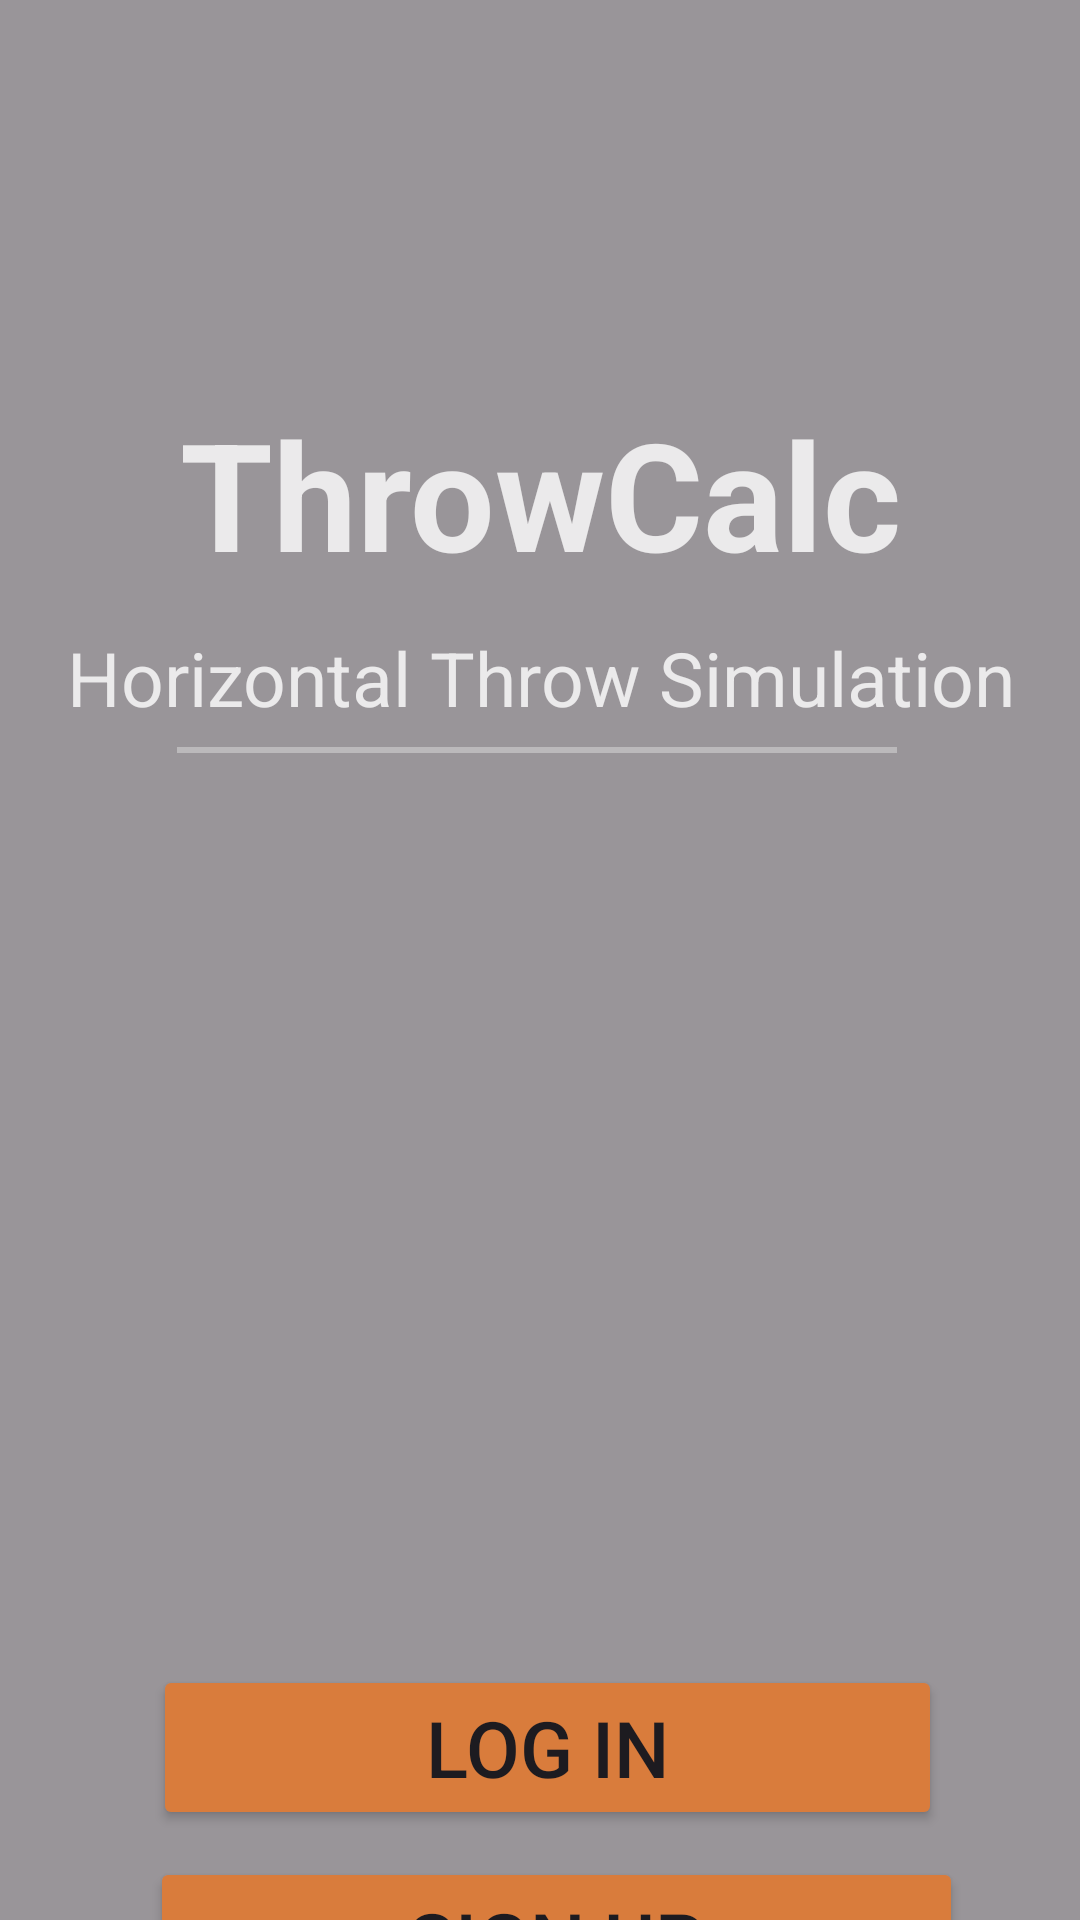

Produce the Android XML layout that renders to this screen, including the resource entries it uses.
<!-- AndroidManifest.xml: application theme Theme.NewApp2 -->
<!-- res/layout/activity_main1.xml -->
<?xml version="1.0" encoding="utf-8"?>
<RelativeLayout
    xmlns:android="http://schemas.android.com/apk/res/android"
    xmlns:tools="http://schemas.android.com/tools"
    android:id="@+id/main"
    android:layout_width="match_parent"
    android:layout_height="match_parent"
    android:background="@drawable/imgg"
    tools:context=".MainActivity1">

    

    

    

    <View
        android:layout_width="match_parent"
        android:layout_height="match_parent"
        android:background="#66000000" />

    <TextView
        android:id="@+id/Title"
        android:layout_width="match_parent"
        android:layout_height="77dp"
        android:layout_alignParentStart="true"
        android:layout_alignParentTop="true"
        android:layout_alignParentEnd="true"
        android:layout_marginStart="0dp"
        android:layout_marginTop="126dp"
        android:layout_marginEnd="0dp"
        android:layout_marginBottom="527dp"
        android:gravity="center"
        android:text="ThrowCalc"
        android:textColor="#CCFFFFFF"
        android:textSize="50sp"
        android:textStyle="bold" />

    <TextView
        android:id="@+id/subTitle"
        android:layout_width="match_parent"
        android:layout_height="wrap_content"
        android:layout_alignParentStart="true"
        android:layout_alignParentTop="true"
        android:layout_alignParentEnd="true"
        android:layout_marginStart="0dp"
        android:layout_marginTop="209dp"
        android:layout_marginEnd="0dp"
        android:layout_marginBottom="488dp"
        android:gravity="center"
        android:text="Horizontal Throw Simulation"
        android:textColor="#CCFFFFFF"
        android:textSize="25sp" />

    
    <View
        android:layout_width="290dp"
        android:layout_height="2dp"
        android:layout_alignParentStart="true"
        android:layout_alignParentTop="true"
        android:layout_alignParentEnd="true"
        android:layout_marginStart="59dp"
        android:layout_marginTop="249dp"
        android:layout_marginEnd="61dp"
        android:layout_marginBottom="479dp"
        android:background="#55FFFFFF" />

    

    

    <Button
        android:id="@+id/ButtonL"
        android:layout_width="314dp"
        android:layout_height="wrap_content"
        android:layout_alignParentStart="true"
        android:layout_alignParentTop="true"
        android:layout_alignParentEnd="true"
        android:layout_marginStart="51dp"
        android:layout_marginTop="555dp"
        android:layout_marginEnd="46dp"
        android:layout_marginBottom="124dp"
        android:backgroundTint="#D97C3C"
        android:text="log in"
        android:textSize="26sp" />

    <Button
        android:id="@+id/ButtonS"
        android:layout_width="321dp"
        android:layout_height="wrap_content"
        android:layout_alignParentStart="true"
        android:layout_alignParentTop="true"
        android:layout_alignParentEnd="true"
        android:layout_marginStart="50dp"
        android:layout_marginTop="619dp"
        android:layout_marginEnd="39dp"
        android:layout_marginBottom="54dp"
        android:backgroundTint="#D97C3C"
        android:text="sign up"
        android:textSize="26sp" />

</RelativeLayout>
<!-- resources referenced by this layout -->
<resources>
  <style name="Theme.NewApp2" parent="Base.Theme.NewApp2" />
  <style name="Base.Theme.NewApp2" parent="Theme.Material3.DayNight.NoActionBar">
          
          
      </style>
</resources>
